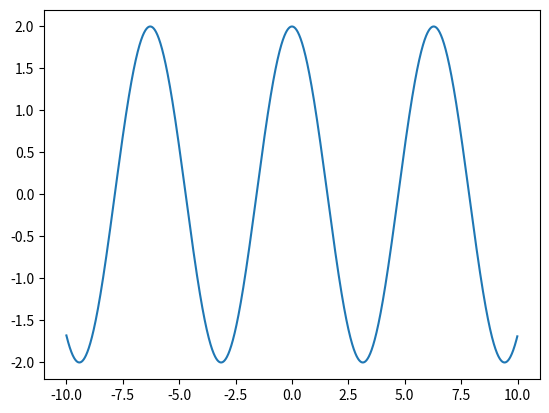

Python code for this plot:
import numpy as np
import matplotlib.pyplot as plt
from math import *

' sin(i)*2'
def plot(string):
    x = np.array(np.arange(-10,10,0.01))
    y = []
    for i in x:
        y.append(eval(string))
    y = np.array(y)
    p = plt.plot(x,y)
    plt.show()

plot('cos(i)*2')
